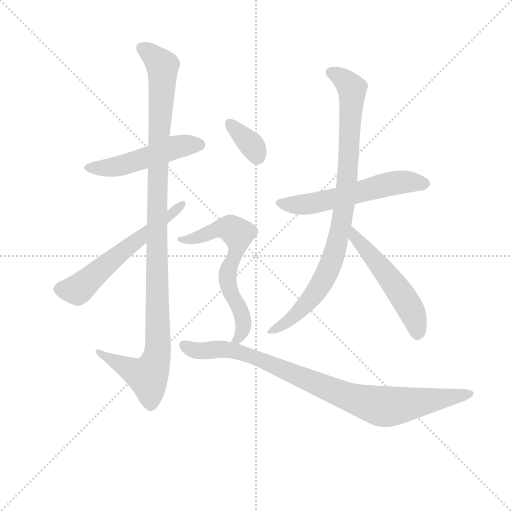
t = 0.00 s
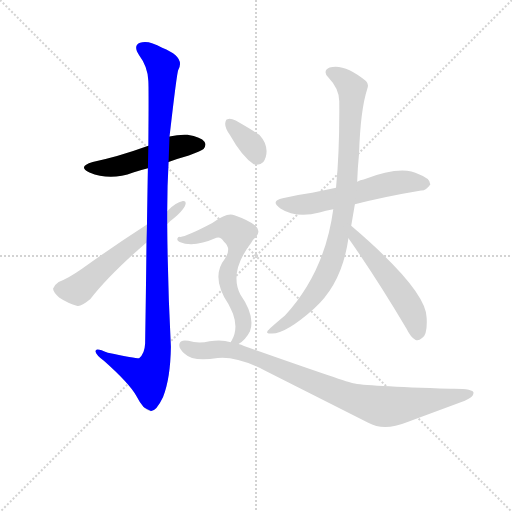
t = 1.48 s
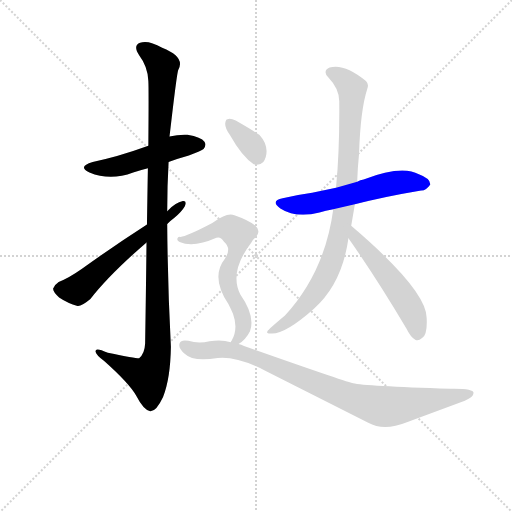
t = 2.96 s
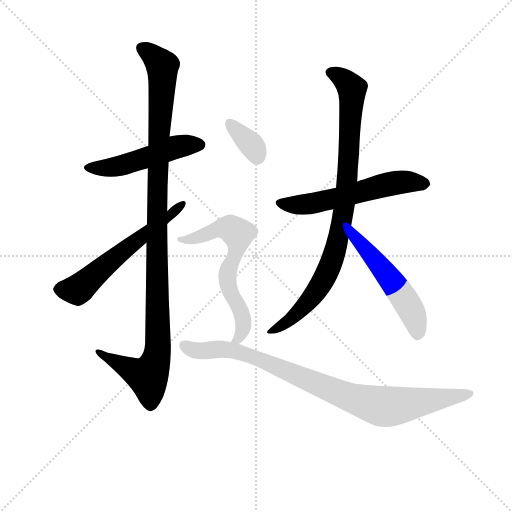
t = 4.44 s
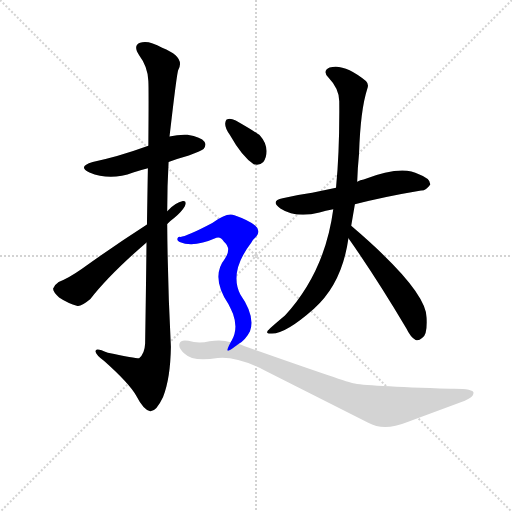
t = 5.91 s
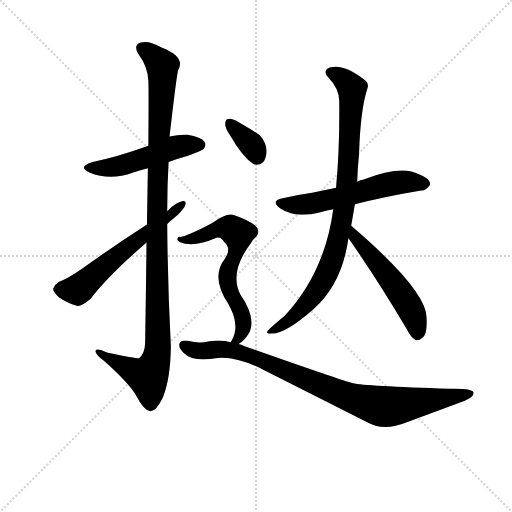
t = 7.39 s

The animated SVG that drew these frames (rendered in a browser with its animation timeline set to each time). Animation: 9 CSS @keyframes rules; one cycle of 7.39 s.

<svg version="1.1" viewBox="0 0 1024 1024" xmlns="http://www.w3.org/2000/svg">
  <g stroke="lightgray" stroke-dasharray="1,1" stroke-width="1" transform="scale(4, 4)">
    <line x1="0" y1="0" x2="256" y2="256"></line>
    <line x1="256" y1="0" x2="0" y2="256"></line>
    <line x1="128" y1="0" x2="128" y2="256"></line>
    <line x1="0" y1="128" x2="256" y2="128"></line>
  </g>
<g transform="scale(0.92, -0.92) translate(60, -900)">
   <style type="text/css">
    @keyframes keyframes0 {
      from {
       stroke: blue;
       stroke-dashoffset: 502;
       stroke-width: 128;
       }
       62% {
       animation-timing-function: step-end;
       stroke: blue;
       stroke-dashoffset: 0;
       stroke-width: 128;
       }
       to {
       stroke: black;
       stroke-width: 1024;
       }
       }
       #make-me-a-hanzi-animation-0 {
         animation: keyframes0 0.658529s both;
         animation-delay: 0.000000s;
         animation-timing-function: linear;
       }
    @keyframes keyframes1 {
      from {
       stroke: blue;
       stroke-dashoffset: 1113;
       stroke-width: 128;
       }
       78% {
       animation-timing-function: step-end;
       stroke: blue;
       stroke-dashoffset: 0;
       stroke-width: 128;
       }
       to {
       stroke: black;
       stroke-width: 1024;
       }
       }
       #make-me-a-hanzi-animation-1 {
         animation: keyframes1 1.155762s both;
         animation-delay: 0.658529s;
         animation-timing-function: linear;
       }
    @keyframes keyframes2 {
      from {
       stroke: blue;
       stroke-dashoffset: 591;
       stroke-width: 128;
       }
       66% {
       animation-timing-function: step-end;
       stroke: blue;
       stroke-dashoffset: 0;
       stroke-width: 128;
       }
       to {
       stroke: black;
       stroke-width: 1024;
       }
       }
       #make-me-a-hanzi-animation-2 {
         animation: keyframes2 0.730957s both;
         animation-delay: 1.814290s;
         animation-timing-function: linear;
       }
    @keyframes keyframes3 {
      from {
       stroke: blue;
       stroke-dashoffset: 576;
       stroke-width: 128;
       }
       65% {
       animation-timing-function: step-end;
       stroke: blue;
       stroke-dashoffset: 0;
       stroke-width: 128;
       }
       to {
       stroke: black;
       stroke-width: 1024;
       }
       }
       #make-me-a-hanzi-animation-3 {
         animation: keyframes3 0.718750s both;
         animation-delay: 2.545247s;
         animation-timing-function: linear;
       }
    @keyframes keyframes4 {
      from {
       stroke: blue;
       stroke-dashoffset: 904;
       stroke-width: 128;
       }
       75% {
       animation-timing-function: step-end;
       stroke: blue;
       stroke-dashoffset: 0;
       stroke-width: 128;
       }
       to {
       stroke: black;
       stroke-width: 1024;
       }
       }
       #make-me-a-hanzi-animation-4 {
         animation: keyframes4 0.985677s both;
         animation-delay: 3.263997s;
         animation-timing-function: linear;
       }
    @keyframes keyframes5 {
      from {
       stroke: blue;
       stroke-dashoffset: 527;
       stroke-width: 128;
       }
       63% {
       animation-timing-function: step-end;
       stroke: blue;
       stroke-dashoffset: 0;
       stroke-width: 128;
       }
       to {
       stroke: black;
       stroke-width: 1024;
       }
       }
       #make-me-a-hanzi-animation-5 {
         animation: keyframes5 0.678874s both;
         animation-delay: 4.249674s;
         animation-timing-function: linear;
       }
    @keyframes keyframes6 {
      from {
       stroke: blue;
       stroke-dashoffset: 349;
       stroke-width: 128;
       }
       53% {
       animation-timing-function: step-end;
       stroke: blue;
       stroke-dashoffset: 0;
       stroke-width: 128;
       }
       to {
       stroke: black;
       stroke-width: 1024;
       }
       }
       #make-me-a-hanzi-animation-6 {
         animation: keyframes6 0.534017s both;
         animation-delay: 4.928548s;
         animation-timing-function: linear;
       }
    @keyframes keyframes7 {
      from {
       stroke: blue;
       stroke-dashoffset: 645;
       stroke-width: 128;
       }
       68% {
       animation-timing-function: step-end;
       stroke: blue;
       stroke-dashoffset: 0;
       stroke-width: 128;
       }
       to {
       stroke: black;
       stroke-width: 1024;
       }
       }
       #make-me-a-hanzi-animation-7 {
         animation: keyframes7 0.774902s both;
         animation-delay: 5.462565s;
         animation-timing-function: linear;
       }
    @keyframes keyframes8 {
      from {
       stroke: blue;
       stroke-dashoffset: 906;
       stroke-width: 128;
       }
       75% {
       animation-timing-function: step-end;
       stroke: blue;
       stroke-dashoffset: 0;
       stroke-width: 128;
       }
       to {
       stroke: black;
       stroke-width: 1024;
       }
       }
       #make-me-a-hanzi-animation-8 {
         animation: keyframes8 0.987305s both;
         animation-delay: 6.237467s;
         animation-timing-function: linear;
       }
</style>
<path d="M 306.5 548.0 Q 325.5 555.0 350.5 562.0 Q 378.5 572.0 382.5 576.0 Q 389.5 585.0 384.5 592.0 Q 377.5 602.0 347.5 607.0 Q 328.5 608.0 308.5 603.0 L 262.5 583.0 Q 193.5 558.0 141.5 548.0 Q 107.5 538.0 134.5 525.0 Q 179.5 506.0 229.5 525.0 Q 242.5 529.0 261.5 534.0 L 306.5 548.0 Z" fill="lightgray"></path> 
<path d="M 258.5 373.0 Q 257.5 279.0 255.5 153.0 Q 254.5 131.0 242.5 121.0 Q 238.5 120.0 174.5 133.0 Q 146.5 146.0 147.5 136.0 Q 148.5 129.0 166.5 115.0 Q 221.5 66.0 236.5 39.0 Q 252.5 8.0 266.5 6.0 Q 279.5 5.0 294.5 37.0 Q 310.5 77.0 311.5 146.0 Q 304.5 279.0 303.5 413.0 L 303.5 441.0 Q 303.5 495.0 306.5 548.0 L 308.5 603.0 Q 324.5 742.0 327.5 748.0 Q 343.5 776.0 292.5 796.0 Q 261.5 814.0 244.5 807.0 Q 228.5 801.0 242.5 780.0 Q 261.5 755.0 262.5 724.0 Q 263.5 708.0 262.5 583.0 L 261.5 534.0 Q 260.5 482.0 259.5 412.0 L 258.5 373.0 Z" fill="lightgray"></path> 
<path d="M 259.5 412.0 Q 183.5 363.0 117.5 315.0 Q 87.5 294.0 67.5 287.0 Q 57.5 280.0 55.5 273.0 Q 54.5 266.0 68.5 253.0 Q 87.5 240.0 108.5 235.0 Q 117.5 234.0 136.5 250.0 Q 176.5 302.0 258.5 373.0 L 303.5 413.0 Q 310.5 420.0 318.5 426.0 Q 334.5 439.0 341.5 451.0 Q 347.5 464.0 337.5 463.0 Q 321.5 460.0 303.5 441.0 L 259.5 412.0 Z" fill="lightgray"></path> 
<path d="M 711.5 456.0 Q 772.5 472.0 855.5 486.0 Q 865.5 485.0 875.5 499.0 Q 875.5 512.0 850.5 521.0 Q 814.5 542.0 730.5 510.0 Q 723.5 509.0 716.5 505.0 L 670.5 492.0 L 618.5 481.0 Q 588.5 477.0 554.5 469.0 Q 526.5 463.0 549.5 447.0 Q 583.5 425.0 634.5 438.0 Q 647.5 442.0 664.5 445.0 L 711.5 456.0 Z" fill="lightgray"></path> 
<path d="M 703.5 409.0 L 711.5 456.0 L 716.5 505.0 Q 717.5 535.0 720.5 565.0 Q 723.5 661.0 738.5 707.0 Q 742.5 717.0 735.5 724.0 Q 687.5 763.0 656.5 753.0 Q 640.5 746.0 653.5 732.0 Q 677.5 707.0 677.5 680.0 Q 678.5 574.0 670.5 492.0 L 664.5 445.0 Q 646.5 309.0 559.5 214.0 Q 522.5 183.0 521.5 180.0 Q 517.5 174.0 531.5 175.0 Q 561.5 175.0 622.5 229.0 Q 683.5 283.0 697.5 382.0 L 703.5 409.0 Z" fill="lightgray"></path> 
<path d="M 697.5 382.0 Q 755.5 300.0 823.5 186.0 Q 832.5 167.0 843.5 161.0 Q 849.5 158.0 857.5 165.0 Q 869.5 172.0 867.5 209.0 Q 867.5 269.0 703.5 409.0 C 680.5 429.0 680.5 407.0 697.5 382.0 Z" fill="lightgray"></path> 
<path d="M 439.5 607.0 Q 466.5 559.0 491.5 543.0 Q 503.5 539.0 512.5 548.0 Q 519.5 558.0 519.5 572.0 Q 518.5 591.0 505.5 605.0 Q 499.5 611.0 452.5 638.0 Q 440.5 644.0 434.5 641.0 Q 430.5 641.0 429.5 631.0 Q 429.5 621.0 439.5 607.0 Z" fill="lightgray"></path> 
<path d="M 458.5 152.0 Q 474.5 162.0 483.5 180.0 Q 495.5 213.0 462.5 260.0 Q 437.5 309.0 486.5 373.0 Q 489.5 379.0 493.5 382.0 Q 509.5 398.0 494.5 410.0 Q 478.5 422.0 449.5 432.0 Q 433.5 439.0 401.5 415.0 Q 344.5 385.0 332.5 385.0 Q 326.5 386.0 325.5 381.0 Q 324.5 377.0 330.5 374.0 Q 360.5 361.0 410.5 383.0 Q 419.5 386.0 426.5 375.0 Q 444.5 360.0 428.5 337.0 Q 397.5 298.0 436.5 239.0 Q 442.5 227.0 446.5 218.0 Q 458.5 185.0 443.5 159.0 Q 442.5 158.0 441.5 156.0 C 427.5 130.0 434.5 134.0 458.5 152.0 Z" fill="lightgray"></path> 
<path d="M 441.5 156.0 Q 422.5 162.0 395.5 158.0 Q 371.5 152.0 349.5 159.0 Q 333.5 162.0 330.5 154.0 Q 326.5 144.0 341.5 131.0 Q 359.5 113.0 413.5 122.0 Q 455.5 126.0 514.5 95.0 L 740.5 -19.0 Q 774.5 -38.0 824.5 -18.0 L 950.5 29.0 Q 969.5 36.0 969.5 46.0 Q 969.5 56.0 918.5 55.0 Q 732.5 61.0 707.5 67.0 Q 680.5 74.0 470.5 148.0 Q 464.5 151.0 458.5 152.0 L 441.5 156.0 Z" fill="lightgray"></path> 
      <clipPath id="make-me-a-hanzi-clip-0">
      <path d="M 306.5 548.0 Q 325.5 555.0 350.5 562.0 Q 378.5 572.0 382.5 576.0 Q 389.5 585.0 384.5 592.0 Q 377.5 602.0 347.5 607.0 Q 328.5 608.0 308.5 603.0 L 262.5 583.0 Q 193.5 558.0 141.5 548.0 Q 107.5 538.0 134.5 525.0 Q 179.5 506.0 229.5 525.0 Q 242.5 529.0 261.5 534.0 L 306.5 548.0 Z" fill="lightgray"></path>
      </clipPath>
      <path clip-path="url(#make-me-a-hanzi-clip-0)" d="M 135.5 537.0 L 187.5 536.0 L 312.5 578.0 L 374.5 585.0 " fill="none" id="make-me-a-hanzi-animation-0" stroke-dasharray="374 748" stroke-linecap="round"></path>

      <clipPath id="make-me-a-hanzi-clip-1">
      <path d="M 258.5 373.0 Q 257.5 279.0 255.5 153.0 Q 254.5 131.0 242.5 121.0 Q 238.5 120.0 174.5 133.0 Q 146.5 146.0 147.5 136.0 Q 148.5 129.0 166.5 115.0 Q 221.5 66.0 236.5 39.0 Q 252.5 8.0 266.5 6.0 Q 279.5 5.0 294.5 37.0 Q 310.5 77.0 311.5 146.0 Q 304.5 279.0 303.5 413.0 L 303.5 441.0 Q 303.5 495.0 306.5 548.0 L 308.5 603.0 Q 324.5 742.0 327.5 748.0 Q 343.5 776.0 292.5 796.0 Q 261.5 814.0 244.5 807.0 Q 228.5 801.0 242.5 780.0 Q 261.5 755.0 262.5 724.0 Q 263.5 708.0 262.5 583.0 L 261.5 534.0 Q 260.5 482.0 259.5 412.0 L 258.5 373.0 Z" fill="lightgray"></path>
      </clipPath>
      <path clip-path="url(#make-me-a-hanzi-clip-1)" d="M 250.5 793.0 L 289.5 763.0 L 293.5 749.0 L 281.5 485.0 L 283.5 137.0 L 261.5 81.0 L 153.5 134.0 " fill="none" id="make-me-a-hanzi-animation-1" stroke-dasharray="985 1970" stroke-linecap="round"></path>

      <clipPath id="make-me-a-hanzi-clip-2">
      <path d="M 259.5 412.0 Q 183.5 363.0 117.5 315.0 Q 87.5 294.0 67.5 287.0 Q 57.5 280.0 55.5 273.0 Q 54.5 266.0 68.5 253.0 Q 87.5 240.0 108.5 235.0 Q 117.5 234.0 136.5 250.0 Q 176.5 302.0 258.5 373.0 L 303.5 413.0 Q 310.5 420.0 318.5 426.0 Q 334.5 439.0 341.5 451.0 Q 347.5 464.0 337.5 463.0 Q 321.5 460.0 303.5 441.0 L 259.5 412.0 Z" fill="lightgray"></path>
      </clipPath>
      <path clip-path="url(#make-me-a-hanzi-clip-2)" d="M 65.5 272.0 L 108.5 270.0 L 334.5 455.0 " fill="none" id="make-me-a-hanzi-animation-2" stroke-dasharray="463 926" stroke-linecap="round"></path>

      <clipPath id="make-me-a-hanzi-clip-3">
      <path d="M 711.5 456.0 Q 772.5 472.0 855.5 486.0 Q 865.5 485.0 875.5 499.0 Q 875.5 512.0 850.5 521.0 Q 814.5 542.0 730.5 510.0 Q 723.5 509.0 716.5 505.0 L 670.5 492.0 L 618.5 481.0 Q 588.5 477.0 554.5 469.0 Q 526.5 463.0 549.5 447.0 Q 583.5 425.0 634.5 438.0 Q 647.5 442.0 664.5 445.0 L 711.5 456.0 Z" fill="lightgray"></path>
      </clipPath>
      <path clip-path="url(#make-me-a-hanzi-clip-3)" d="M 550.5 458.0 L 621.5 458.0 L 810.5 504.0 L 864.5 500.0 " fill="none" id="make-me-a-hanzi-animation-3" stroke-dasharray="448 896" stroke-linecap="round"></path>

      <clipPath id="make-me-a-hanzi-clip-4">
      <path d="M 703.5 409.0 L 711.5 456.0 L 716.5 505.0 Q 717.5 535.0 720.5 565.0 Q 723.5 661.0 738.5 707.0 Q 742.5 717.0 735.5 724.0 Q 687.5 763.0 656.5 753.0 Q 640.5 746.0 653.5 732.0 Q 677.5 707.0 677.5 680.0 Q 678.5 574.0 670.5 492.0 L 664.5 445.0 Q 646.5 309.0 559.5 214.0 Q 522.5 183.0 521.5 180.0 Q 517.5 174.0 531.5 175.0 Q 561.5 175.0 622.5 229.0 Q 683.5 283.0 697.5 382.0 L 703.5 409.0 Z" fill="lightgray"></path>
      </clipPath>
      <path clip-path="url(#make-me-a-hanzi-clip-4)" d="M 658.5 742.0 L 680.5 733.0 L 705.5 707.0 L 694.5 501.0 L 674.5 377.0 L 650.5 305.0 L 621.5 259.0 L 575.5 209.0 L 526.5 178.0 " fill="none" id="make-me-a-hanzi-animation-4" stroke-dasharray="776 1552" stroke-linecap="round"></path>

      <clipPath id="make-me-a-hanzi-clip-5">
      <path d="M 697.5 382.0 Q 755.5 300.0 823.5 186.0 Q 832.5 167.0 843.5 161.0 Q 849.5 158.0 857.5 165.0 Q 869.5 172.0 867.5 209.0 Q 867.5 269.0 703.5 409.0 C 680.5 429.0 680.5 407.0 697.5 382.0 Z" fill="lightgray"></path>
      </clipPath>
      <path clip-path="url(#make-me-a-hanzi-clip-5)" d="M 712.5 400.0 L 711.5 384.0 L 775.5 311.0 L 830.5 233.0 L 844.5 199.0 L 847.5 174.0 " fill="none" id="make-me-a-hanzi-animation-5" stroke-dasharray="399 798" stroke-linecap="round"></path>

      <clipPath id="make-me-a-hanzi-clip-6">
      <path d="M 439.5 607.0 Q 466.5 559.0 491.5 543.0 Q 503.5 539.0 512.5 548.0 Q 519.5 558.0 519.5 572.0 Q 518.5 591.0 505.5 605.0 Q 499.5 611.0 452.5 638.0 Q 440.5 644.0 434.5 641.0 Q 430.5 641.0 429.5 631.0 Q 429.5 621.0 439.5 607.0 Z" fill="lightgray"></path>
      </clipPath>
      <path clip-path="url(#make-me-a-hanzi-clip-6)" d="M 439.5 632.0 L 487.5 584.0 L 498.5 561.0 " fill="none" id="make-me-a-hanzi-animation-6" stroke-dasharray="221 442" stroke-linecap="round"></path>

      <clipPath id="make-me-a-hanzi-clip-7">
      <path d="M 458.5 152.0 Q 474.5 162.0 483.5 180.0 Q 495.5 213.0 462.5 260.0 Q 437.5 309.0 486.5 373.0 Q 489.5 379.0 493.5 382.0 Q 509.5 398.0 494.5 410.0 Q 478.5 422.0 449.5 432.0 Q 433.5 439.0 401.5 415.0 Q 344.5 385.0 332.5 385.0 Q 326.5 386.0 325.5 381.0 Q 324.5 377.0 330.5 374.0 Q 360.5 361.0 410.5 383.0 Q 419.5 386.0 426.5 375.0 Q 444.5 360.0 428.5 337.0 Q 397.5 298.0 436.5 239.0 Q 442.5 227.0 446.5 218.0 Q 458.5 185.0 443.5 159.0 Q 442.5 158.0 441.5 156.0 C 427.5 130.0 434.5 134.0 458.5 152.0 Z" fill="lightgray"></path>
      </clipPath>
      <path clip-path="url(#make-me-a-hanzi-clip-7)" d="M 330.5 380.0 L 370.5 383.0 L 419.5 404.0 L 434.5 405.0 L 455.5 393.0 L 454.5 359.0 L 436.5 313.0 L 435.5 283.0 L 460.5 230.0 L 468.5 190.0 L 463.5 173.0 L 445.5 155.0 " fill="none" id="make-me-a-hanzi-animation-7" stroke-dasharray="517 1034" stroke-linecap="round"></path>

      <clipPath id="make-me-a-hanzi-clip-8">
      <path d="M 441.5 156.0 Q 422.5 162.0 395.5 158.0 Q 371.5 152.0 349.5 159.0 Q 333.5 162.0 330.5 154.0 Q 326.5 144.0 341.5 131.0 Q 359.5 113.0 413.5 122.0 Q 455.5 126.0 514.5 95.0 L 740.5 -19.0 Q 774.5 -38.0 824.5 -18.0 L 950.5 29.0 Q 969.5 36.0 969.5 46.0 Q 969.5 56.0 918.5 55.0 Q 732.5 61.0 707.5 67.0 Q 680.5 74.0 470.5 148.0 Q 464.5 151.0 458.5 152.0 L 441.5 156.0 Z" fill="lightgray"></path>
      </clipPath>
      <path clip-path="url(#make-me-a-hanzi-clip-8)" d="M 339.5 149.0 L 361.5 138.0 L 419.5 141.0 L 480.5 129.0 L 691.5 39.0 L 768.5 17.0 L 962.5 44.0 " fill="none" id="make-me-a-hanzi-animation-8" stroke-dasharray="778 1556" stroke-linecap="round"></path>

</g>
</svg>
